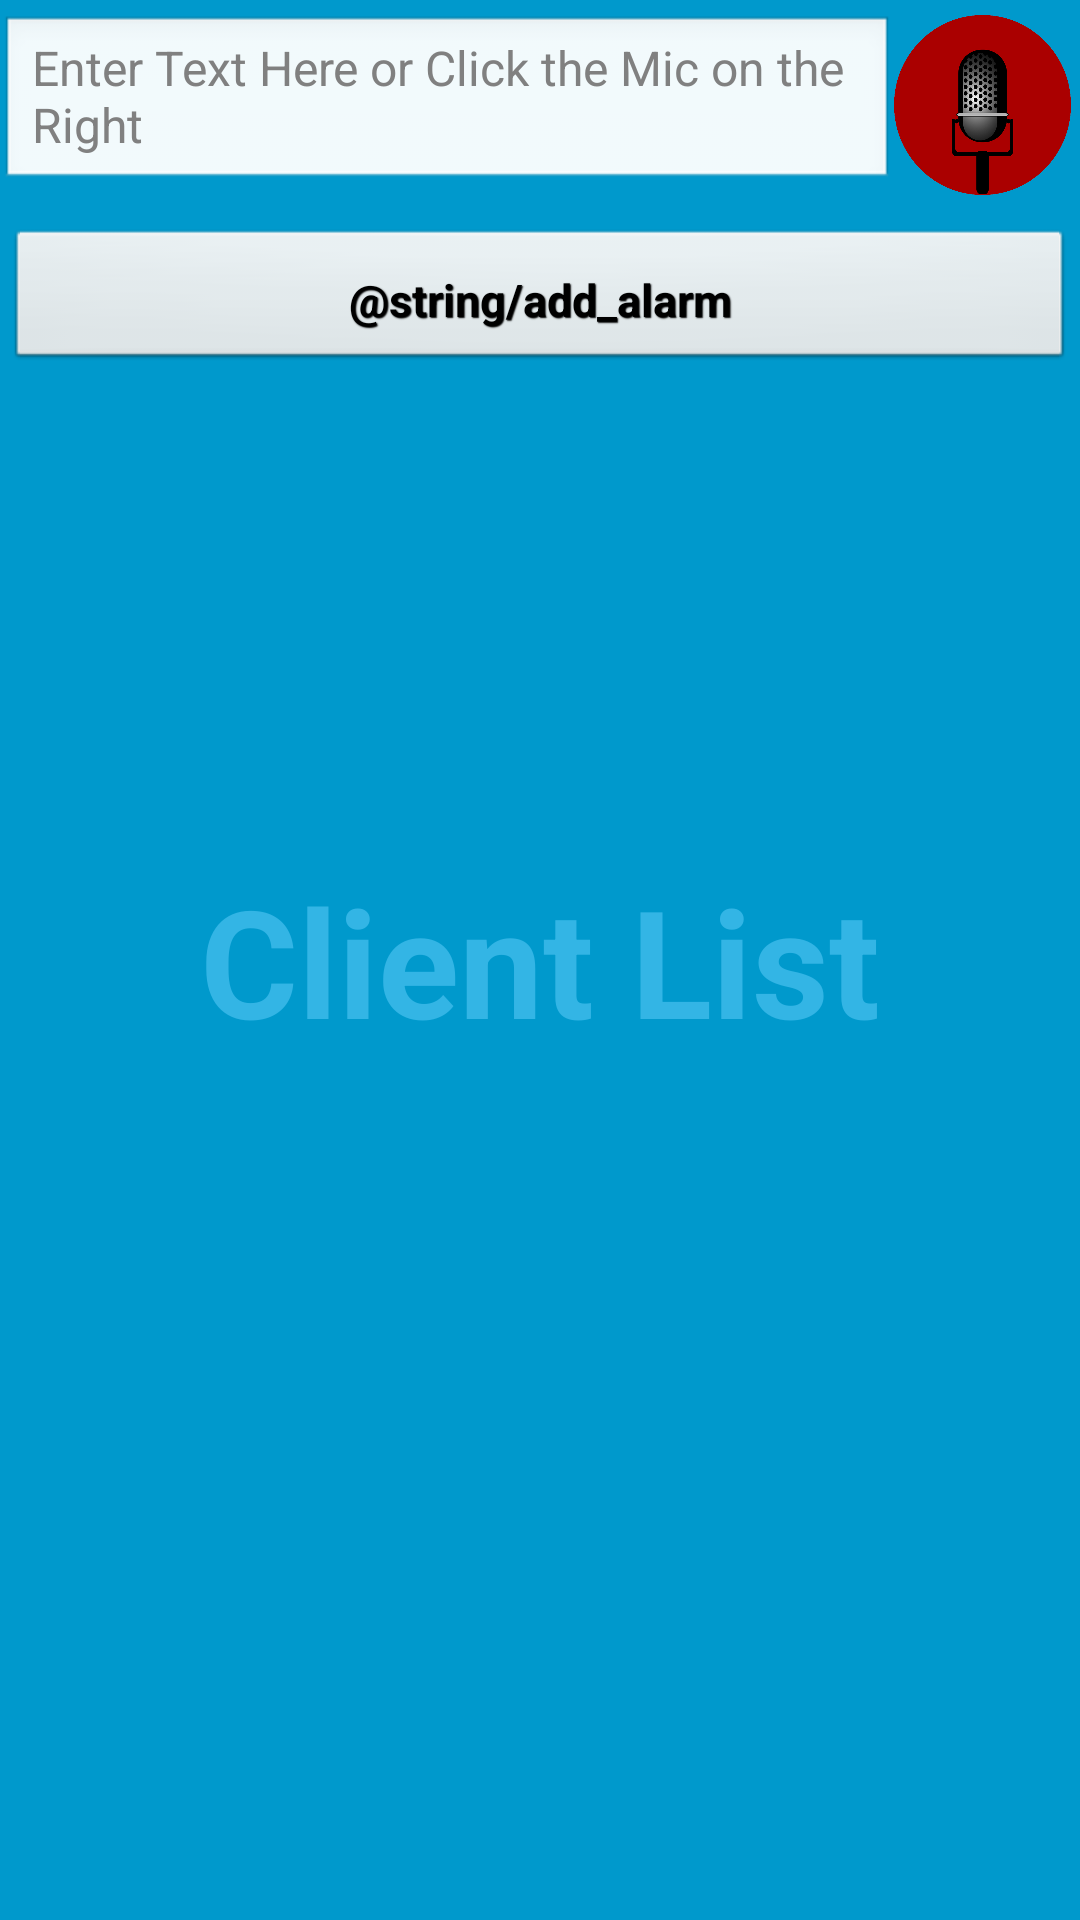

Write the Android layout XML for this screen, with the resource values it uses.
<!-- AndroidManifest.xml: application theme AppTheme -->
<!-- res/layout/activity_alarms.xml -->
<android.support.v4.widget.DrawerLayout xmlns:android="http://schemas.android.com/apk/res/android"
    xmlns:tools="http://schemas.android.com/tools"
    android:id="@+id/drawer_layout"
    android:layout_width="match_parent"
    android:layout_height="match_parent"
    tools:context=".MainActivity">

    <FrameLayout xmlns:android="http://schemas.android.com/apk/res/android"
        xmlns:tools="http://schemas.android.com/tools"
        android:layout_width="match_parent"
        android:layout_height="match_parent"
        android:background="#0099cc"
        tools:context=".AlarmsActivity">

        
        <TextView
            android:id="@+id/fullscreen_content_controls"
            style="@style/FullscreenTheme"
            android:layout_width="match_parent"
            android:layout_height="match_parent"
            android:gravity="center"
            android:keepScreenOn="true"
            android:text="@string/clients"
            android:textColor="#33b5e5"
            android:textSize="50sp"
            android:textStyle="bold" />

        
        <LinearLayout
            android:id="@+id/fullscreen_content"
            android:layout_width="match_parent"
            android:layout_height="match_parent"
            android:layout_marginBottom="5dip"
            android:fitsSystemWindows="true"
            android:orientation="vertical">

            <LinearLayout
                android:layout_width="match_parent"
                android:layout_height="wrap_content"
                android:layout_gravity="bottom|center_horizontal"
                android:background="@color/black_overlay"
                android:orientation="horizontal"
                android:paddingTop="5dip"
                tools:ignore="UselessParent">

                <EditText
                    android:id="@+id/text_for_alarm"
                    style="@style/AppTheme"
                    android:layout_width="fill_parent"
                    android:layout_height="wrap_content"
                    android:layout_weight="3"
                    android:hint="@string/default_text" />

                <ImageButton
                    android:id="@+id/record_audio_button"
                    style="@style/ButtonBar"
                    android:layout_width="80dp"
                    android:layout_height="60dp"
                    android:layout_marginBottom="6dip"
                    android:layout_weight="1"
                    android:background="@drawable/mic"
                    android:paddingLeft="3dip"
                    android:layout_marginRight="3dip" />
            </LinearLayout>


            <LinearLayout
                style="@style/ButtonBar"
                android:layout_width="match_parent"
                android:layout_height="wrap_content"
                android:layout_gravity="bottom|center_horizontal"
                android:background="@color/black_overlay"
                android:orientation="horizontal"
                tools:ignore="UselessParent">

                <Button
                    android:id="@+id/add_alarm_button"
                    style="@style/btnStyleGenoa"
                    android:layout_width="0dp"
                    android:layout_height="wrap_content"
                    android:layout_weight="1"
                    android:text="@string/add_alarm" />
            </LinearLayout>

            <ListView
                android:id="@+id/info_list"
                android:layout_width="wrap_content"
                android:layout_height="wrap_content" />

        </LinearLayout>

    </FrameLayout>

    <ListView
        android:id="@+id/left_drawer"
        android:layout_width="240dp"
        android:layout_height="match_parent"
        android:layout_gravity="start"
        android:choiceMode="singleChoice"
        android:divider="@android:color/transparent"
        android:dividerHeight="0dp"
        android:background="#111" />
</android.support.v4.widget.DrawerLayout>
<!-- resources referenced by this layout -->
<resources>
  <!-- drawable mic: png bitmap (drawable-hdpi, 73661 bytes) -->
  <string name="clients">Client List</string>
  <string name="default_text">Enter Text Here or Click the Mic on the Right</string>
  <style name="AppTheme" parent="AppBaseTheme">
              <item name="android:color">white</item>
      </style>
  <style name="ButtonBar">
          <item name="android:paddingLeft">2dp</item>
          <item name="android:paddingTop">5dp</item>
          <item name="android:paddingRight">2dp</item>
          <item name="android:paddingBottom">0dp</item>
          <item name="android:background">@android:drawable/bottom_bar</item>
      </style>
  <style name="FullscreenTheme" parent="android:Theme.NoTitleBar">
          <item name="android:windowContentOverlay">@null</item>
          <item name="android:windowBackground">@null</item>
          <item name="buttonBarStyle">@style/ButtonBar</item>
          <item name="buttonBarButtonStyle">@style/ButtonBarButton</item>
      </style>
  <style name="btnStyleGenoa" parent="@android:style/Widget.Button">
          <item name="android:textSize">15sp</item>
          <item name="android:textStyle">bold</item>
          <item name="android:textColor">#000000</item>
          <item name="android:gravity">center</item>
          <item name="android:shadowColor">#000000</item>
          <item name="android:shadowDx">1</item>
          <item name="android:shadowDy">1</item>
          <item name="android:shadowRadius">0.6</item>
          <item name="android:padding">10dip</item>
      </style>
  <style name="AppBaseTheme" parent="android:Theme.Light">
          
      </style>
  <style name="ButtonBarButton" />
</resources>
